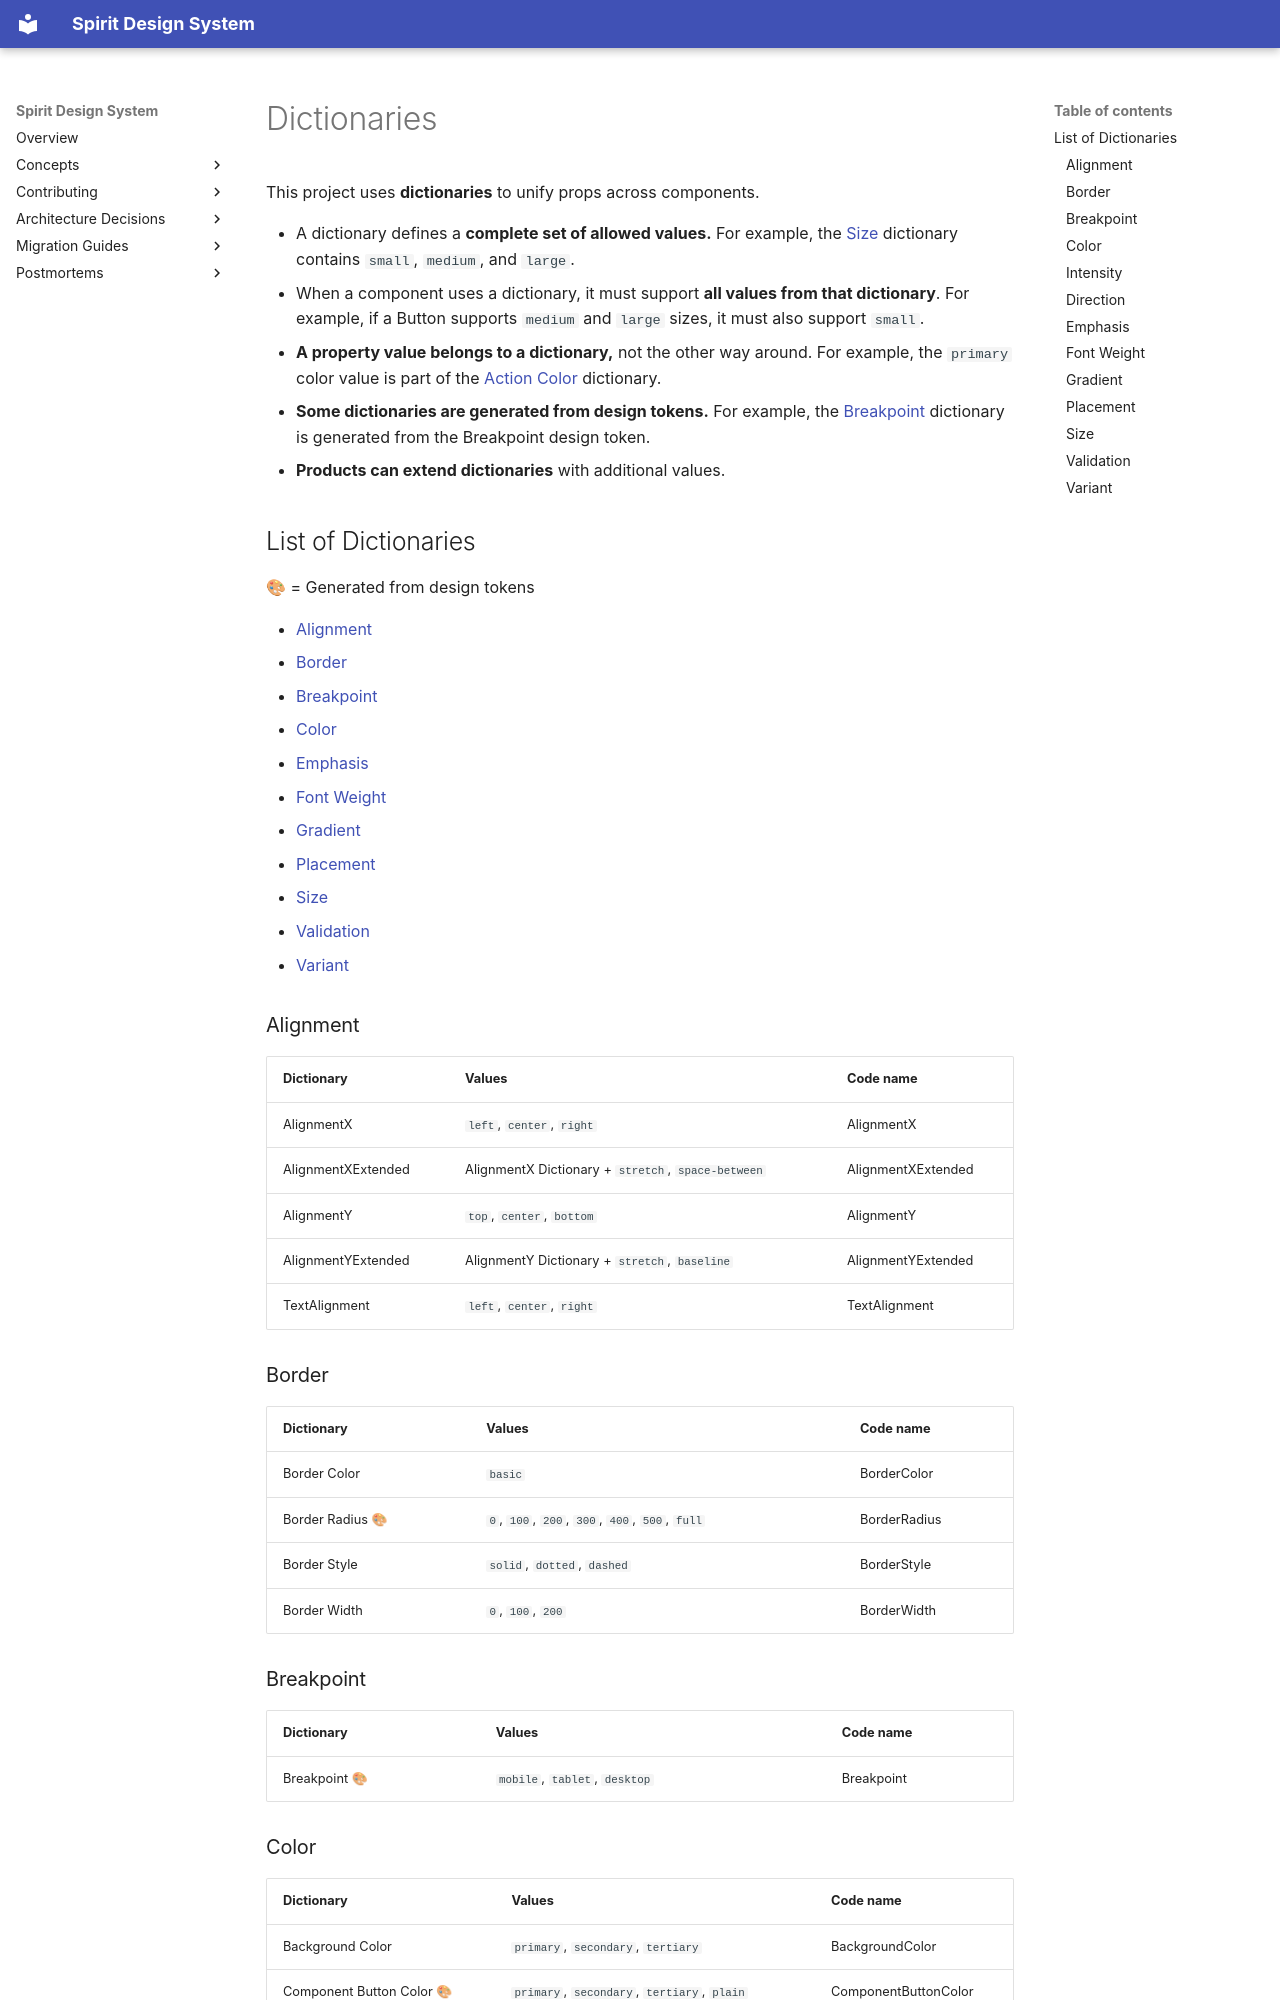

repository: alma-oss/spirit-design-system · page: DICTIONARIES/index.html · generator: mkdocs

# Dictionaries

This project uses **dictionaries** to unify props across components.

- A dictionary defines a **complete set of allowed values.** For example, the [Size](#size) dictionary contains `small`, `medium`, and `large`.
- When a component uses a dictionary, it must support **all values from that dictionary**. For example, if a Button supports `medium` and `large` sizes, it must also support `small`.
- **A property value belongs to a dictionary,** not the other way around. For example, the `primary` color value is part of the [Action Color](#color) dictionary.
- **Some dictionaries are generated from design tokens.** For example, the [Breakpoint](#breakpoint) dictionary is generated from the Breakpoint design token.
- **Products can extend dictionaries** with additional values.

## List of Dictionaries

🎨 = Generated from design tokens

- [Alignment](#alignment)
- [Border](#border)
- [Breakpoint](#breakpoint)
- [Color](#color)
- [Emphasis](#emphasis)
- [Font Weight](#font-weight)
- [Gradient](#gradient)
- [Placement](#placement)
- [Size](#size)
- [Validation](#validation)
- [Variant](#variant)

### Alignment

| Dictionary         | Values                                             | Code name          |
| ------------------ | -------------------------------------------------- | ------------------ |
| AlignmentX         | `left`, `center`, `right`                          | AlignmentX         |
| AlignmentXExtended | AlignmentX Dictionary + `stretch`, `space-between` | AlignmentXExtended |
| AlignmentY         | `top`, `center`, `bottom`                          | AlignmentY         |
| AlignmentYExtended | AlignmentY Dictionary + `stretch`, `baseline`      | AlignmentYExtended |
| TextAlignment      | `left`, `center`, `right`                          | TextAlignment      |

### Border

| Dictionary       | Values                                         | Code name    |
| ---------------- | ---------------------------------------------- | ------------ |
| Border Color     | `basic`                                        | BorderColor  |
| Border Radius 🎨 | `0`, `100`, `200`, `300`, `400`, `500`, `full` | BorderRadius |
| Border Style     | `solid`, `dotted`, `dashed`                    | BorderStyle  |
| Border Width     | `0`, `100`, `200`                              | BorderWidth  |

### Breakpoint

| Dictionary    | Values                        | Code name  |
| ------------- | ----------------------------- | ---------- |
| Breakpoint 🎨 | `mobile`, `tablet`, `desktop` | Breakpoint |
